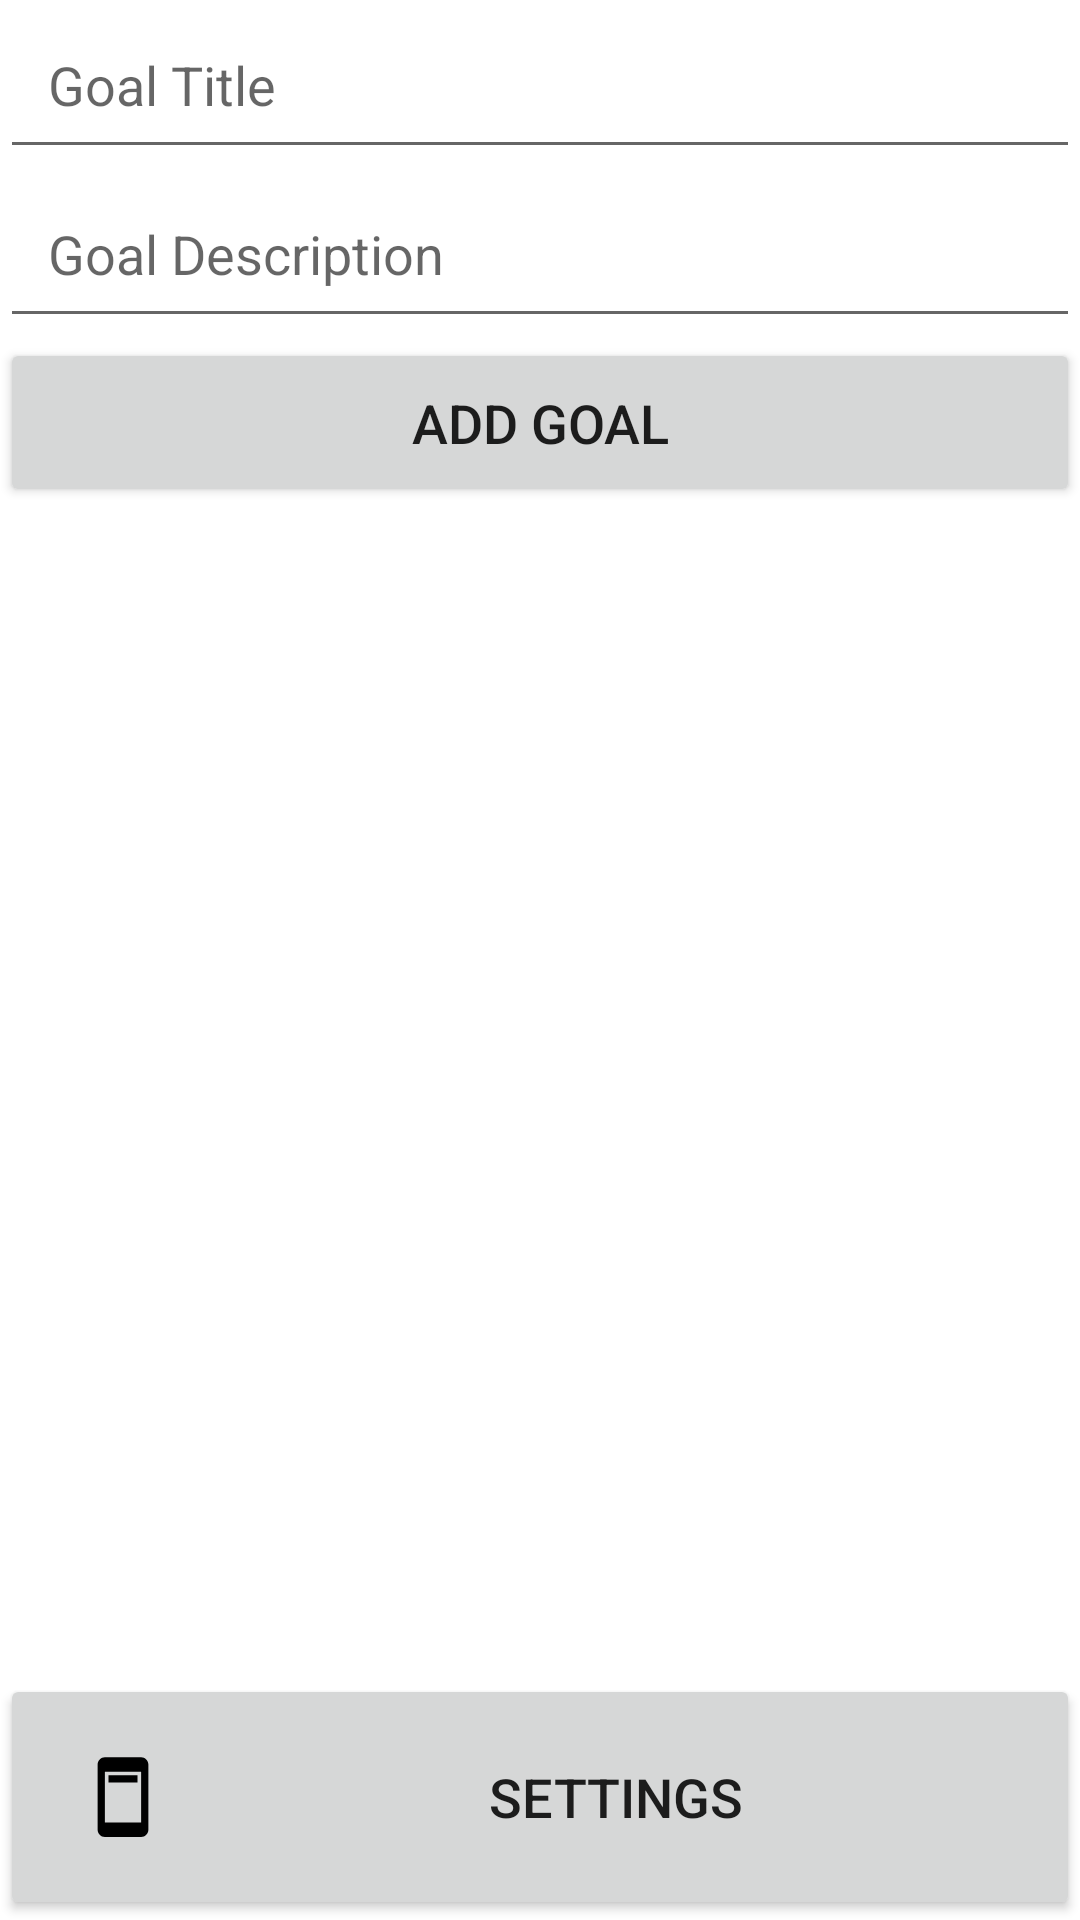

Layout XML and referenced resources for this Android screen:
<!-- AndroidManifest.xml: application theme Theme.OPSC_ICE_2 -->
<!-- res/layout/activity_main.xml -->
<?xml version="1.0" encoding="utf-8"?>
<androidx.constraintlayout.widget.ConstraintLayout xmlns:android="http://schemas.android.com/apk/res/android"
    xmlns:app="http://schemas.android.com/apk/res-auto"
    xmlns:tools="http://schemas.android.com/tools"
    android:id="@+id/main"
    android:layout_width="match_parent"
    android:layout_height="match_parent"
    tools:context=".MainActivity">

    <EditText
        android:id="@+id/editTextGoalTitle"
        android:layout_width="0dp"
        android:layout_height="wrap_content"
        android:hint="Goal Title"
        android:textSize="18sp"
        app:layout_constraintEnd_toEndOf="parent"
        app:layout_constraintStart_toStartOf="parent"
        app:layout_constraintTop_toTopOf="parent"
        app:layout_constraintBottom_toTopOf="@+id/editTextGoalDescription"
        app:layout_constraintHorizontal_bias="0.5"
        android:padding="16dp" />

    <EditText
        android:id="@+id/editTextGoalDescription"
        android:layout_width="0dp"
        android:layout_height="wrap_content"
        android:hint="Goal Description"
        android:textSize="18sp"
        app:layout_constraintEnd_toEndOf="parent"
        app:layout_constraintStart_toStartOf="parent"
        app:layout_constraintTop_toBottomOf="@+id/editTextGoalTitle"
        app:layout_constraintBottom_toTopOf="@+id/btnAddGoal"
        app:layout_constraintHorizontal_bias="0.5"
        android:padding="16dp" />

    <Button
        android:id="@+id/btnAddGoal"
        android:layout_width="0dp"
        android:layout_height="wrap_content"
        android:text="Add Goal"
        android:textSize="18sp"
        app:layout_constraintEnd_toEndOf="parent"
        app:layout_constraintStart_toStartOf="parent"
        app:layout_constraintTop_toBottomOf="@+id/editTextGoalDescription"
        app:layout_constraintBottom_toTopOf="@+id/recyclerViewGoals"
        android:padding="16dp" />

    <androidx.recyclerview.widget.RecyclerView
        android:id="@+id/recyclerViewGoals"
        android:layout_width="0dp"
        android:layout_height="0dp"
        app:layout_constraintTop_toBottomOf="@+id/btnAddGoal"
        app:layout_constraintBottom_toTopOf="@+id/btnSettings"
        app:layout_constraintEnd_toEndOf="parent"
        app:layout_constraintStart_toStartOf="parent"
        app:layout_constraintVertical_bias="0"
        android:padding="16dp" />

    <Button
        android:id="@+id/btnSettings"
        android:layout_width="0dp"
        android:layout_height="wrap_content"
        android:text="Settings"
        android:textSize="18sp"
        app:layout_constraintEnd_toEndOf="parent"
        app:layout_constraintStart_toStartOf="parent"
        app:layout_constraintBottom_toBottomOf="parent"
        android:padding="16dp"
        android:drawableLeft="@drawable/ic_settings_foreground"/>

</androidx.constraintlayout.widget.ConstraintLayout>
<!-- resources referenced by this layout -->
<resources>
  <!-- drawable ic_settings_foreground (drawable) -->
  <vector xmlns:android="http://schemas.android.com/apk/res/android"
      android:width="50dp"
      android:height="50dp"
      android:viewportWidth="24"
      android:viewportHeight="24"
      android:tint="#000000">
    <group android:scaleX="0.58"
        android:scaleY="0.58"
        android:translateX="5.04"
        android:translateY="5.04">
      <path
          android:fillColor="@android:color/white"
          android:pathData="M17,1L7,1c-1.1,0 -2,0.9 -2,2v18c0,1.1 0.9,2 2,2h10c1.1,0 2,-0.9 2,-2L19,3c0,-1.1 -0.9,-2 -2,-2zM17,19L7,19L7,5h10v14zM8,6h8v2L8,8z"/>
    </group>
  </vector>
  <style name="Theme.OPSC_ICE_2" parent="Theme.MaterialComponents.DayNight.NoActionBar">
          
          <item name="colorPrimary">@color/colorPrimary</item>
          <item name="colorPrimaryVariant">@color/colorPrimaryVariant</item>
          <item name="colorOnPrimary">@color/colorOnPrimary</item>
          <item name="colorSecondary">@color/colorSecondary</item>
          <item name="colorOnSecondary">@color/colorOnSecondary</item>
          <item name="colorOnBackground">@color/colorOnBackground</item>
          <item name="colorSurface">@color/colorSurface</item>
          <item name="colorOnSurface">@color/colorOnSurface</item>
      </style>
  <color name="colorPrimary">#6200EE</color>
  <color name="colorPrimaryVariant">#3700B3</color>
  <color name="colorOnPrimary">#FFFFFF</color>
  <color name="colorSecondary">#03DAC6</color>
  <color name="colorOnSecondary">#000000</color>
  <color name="colorOnBackground">#000000</color>
  <color name="colorSurface">#FFFFFF</color>
  <color name="colorOnSurface">#000000</color>
</resources>
